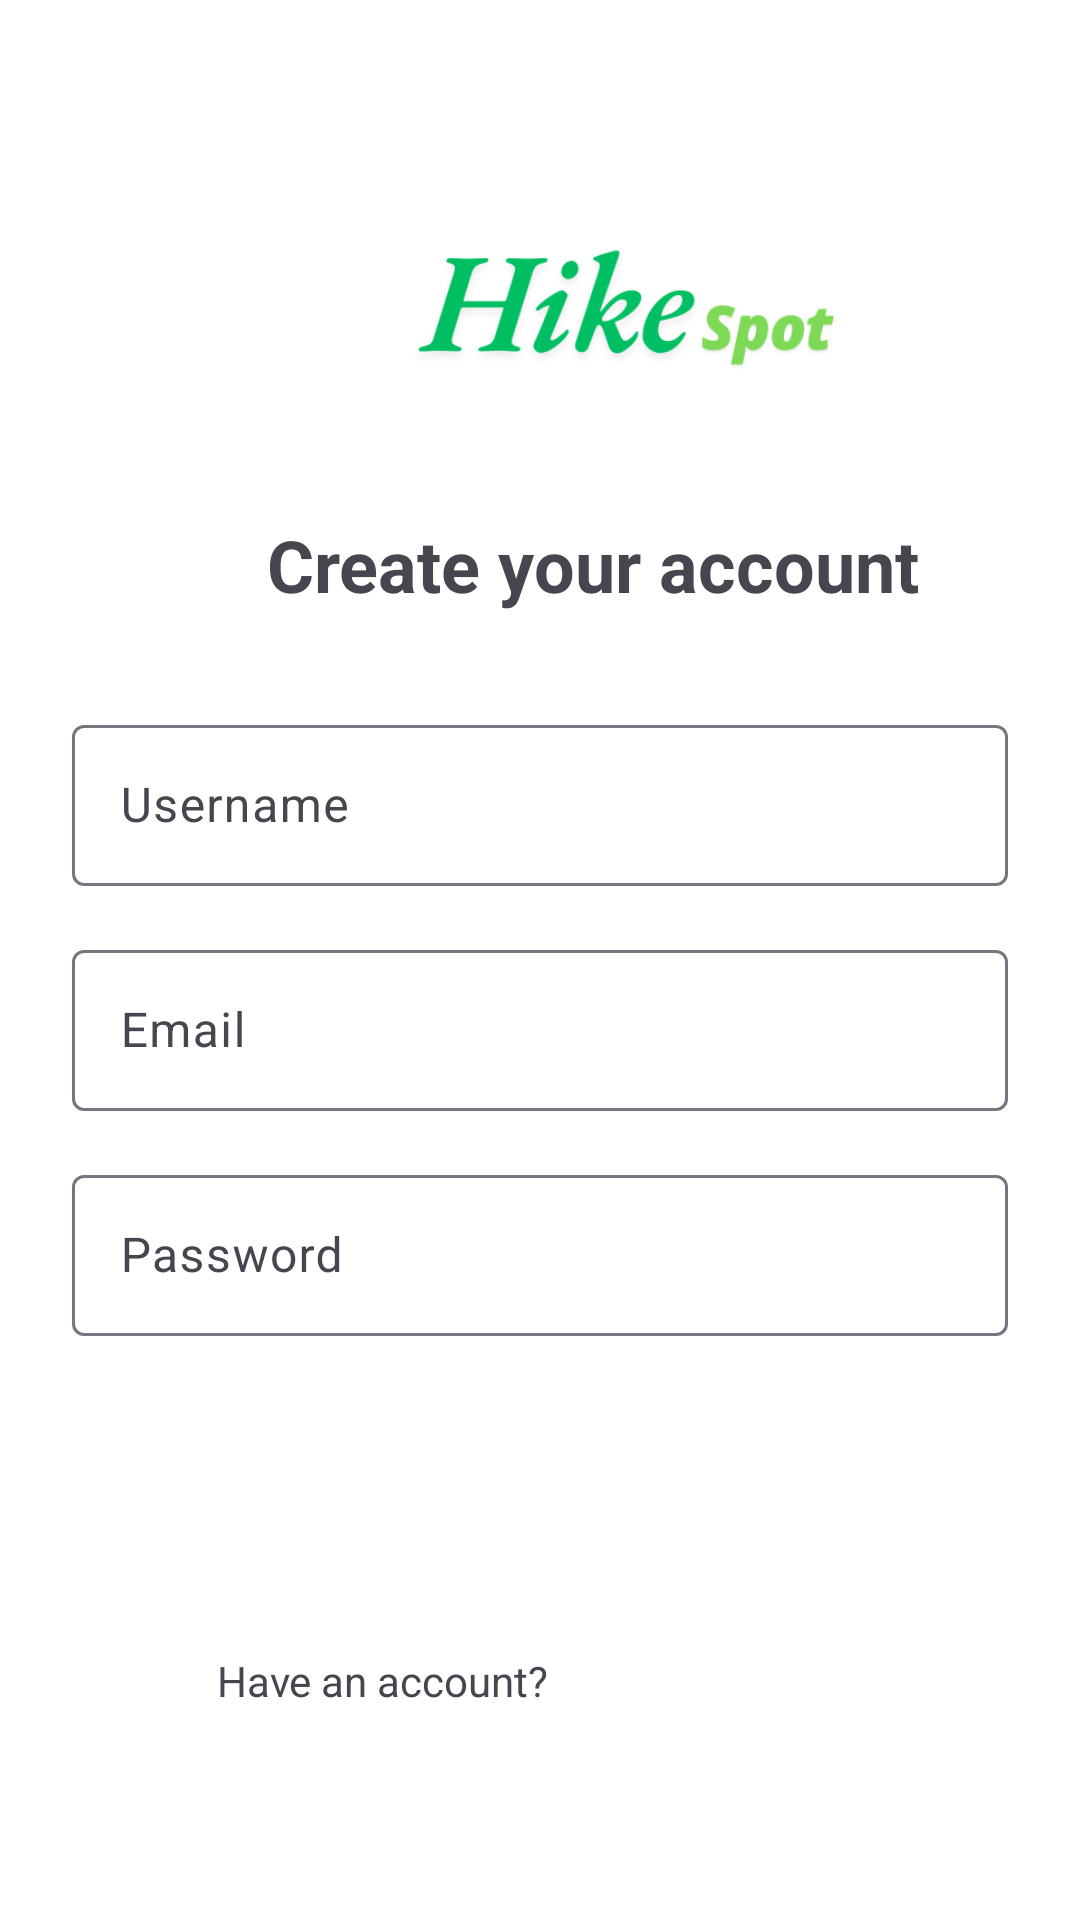

Write the Android layout XML for this screen, with the resource values it uses.
<!-- AndroidManifest.xml: application theme Theme.HikeSpot -->
<!-- res/layout/fragment_sign_up.xml -->
<?xml version="1.0" encoding="utf-8"?>
<FrameLayout xmlns:android="http://schemas.android.com/apk/res/android"
    xmlns:tools="http://schemas.android.com/tools"
    android:layout_width="match_parent"
    android:layout_height="match_parent"
    xmlns:app="http://schemas.android.com/apk/res-auto"
    tools:context=".view.fragments.SignUpFragment">

    <ProgressBar
        android:id="@+id/signUpProgressBar"
        android:layout_width="wrap_content"
        android:layout_height="wrap_content"
       android:layout_gravity="center"
        android:visibility="gone"
        android:elevation="4dp"
        />

    <LinearLayout
        android:layout_width="match_parent"
        android:layout_height="match_parent"
        android:background="@color/white"
        android:orientation="vertical"
        android:padding="24dp">

        <ImageView
            android:layout_width="186dp"
            android:layout_height="58dp"
            android:layout_marginLeft="90dp"
            android:layout_marginTop="50dp"
            android:layout_marginBottom="40dp"
            android:src="@drawable/logo" />

        <TextView
            android:layout_width="match_parent"
            android:layout_height="wrap_content"
            android:layout_marginLeft="65dp"
            android:layout_marginBottom="32dp"
            android:text="Create your account"
            android:textSize="24sp"
            android:textStyle="bold" />

        <com.google.android.material.textfield.TextInputLayout
            android:layout_width="match_parent"
            android:layout_height="wrap_content"
            android:layout_marginBottom="16dp">

            <EditText
                android:id="@+id/sign_up_username"
                android:layout_width="match_parent"
                android:layout_height="wrap_content"
                android:background="@drawable/edit_text_background"
                android:hint="Username"
                android:inputType="textPersonName"
                android:padding="16dp" />
        </com.google.android.material.textfield.TextInputLayout>

        <com.google.android.material.textfield.TextInputLayout
            android:layout_width="match_parent"
            android:layout_height="wrap_content"
            android:layout_marginBottom="16dp">

            <EditText
                android:id="@+id/sign_up_email"
                android:layout_width="match_parent"
                android:layout_height="wrap_content"
                android:background="@drawable/edit_text_background"
                android:hint="Email"
                android:inputType="textEmailAddress"
                android:padding="16dp" />
        </com.google.android.material.textfield.TextInputLayout>

        <com.google.android.material.textfield.TextInputLayout
            android:layout_width="match_parent"
            android:layout_height="wrap_content"
            android:layout_marginBottom="16dp">

            <EditText
                android:id="@+id/sign_up_password"
                android:layout_width="match_parent"
                android:layout_height="wrap_content"
                android:background="@drawable/edit_text_background"
                android:hint="Password"
                android:inputType="textPassword"
                android:padding="16dp" />
        </com.google.android.material.textfield.TextInputLayout>

        <Button
            android:id="@+id/sign_up_button"
            android:layout_width="match_parent"
            android:layout_height="wrap_content"
            android:background="@drawable/green_button"
            android:padding="16dp"
            android:text="SIGN UP"
            android:textColor="@color/white" />

        <LinearLayout
            android:layout_width="wrap_content"
            android:layout_height="wrap_content"
            android:layout_gravity="center"
            android:layout_marginTop="24dp">

            <TextView
                android:layout_width="wrap_content"
                android:layout_height="wrap_content"
                android:text="Have an account? " />

            <Button
                android:id="@+id/login_button"
                android:layout_width="match_parent"
                android:layout_height="wrap_content"
                android:layout_marginLeft="13dp"
                android:background="@drawable/green_button"
                android:padding="5dp"
                android:text="LOGIN"
                android:textColor="@color/white"
                android:textColorLink="#4CAF50" />
        </LinearLayout>
    </LinearLayout>

</FrameLayout>
<!-- resources referenced by this layout -->
<resources>
  <color name="white">#FFFFFFFF</color>
  <!-- drawable logo: png bitmap (drawable, 19624 bytes) -->
  <style name="Theme.HikeSpot" parent="Base.Theme.HikeSpot" />
  <style name="Base.Theme.HikeSpot" parent="Theme.Material3.DayNight.NoActionBar">
          
           <item name="colorPrimary">@color/green</item>
      </style>
  <color name="green">#00B140</color>
</resources>
